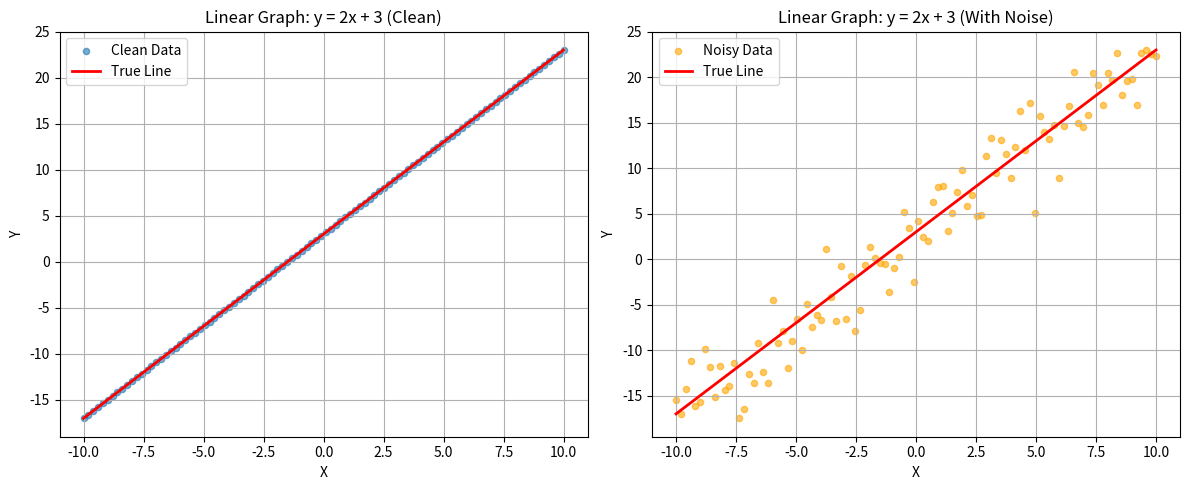
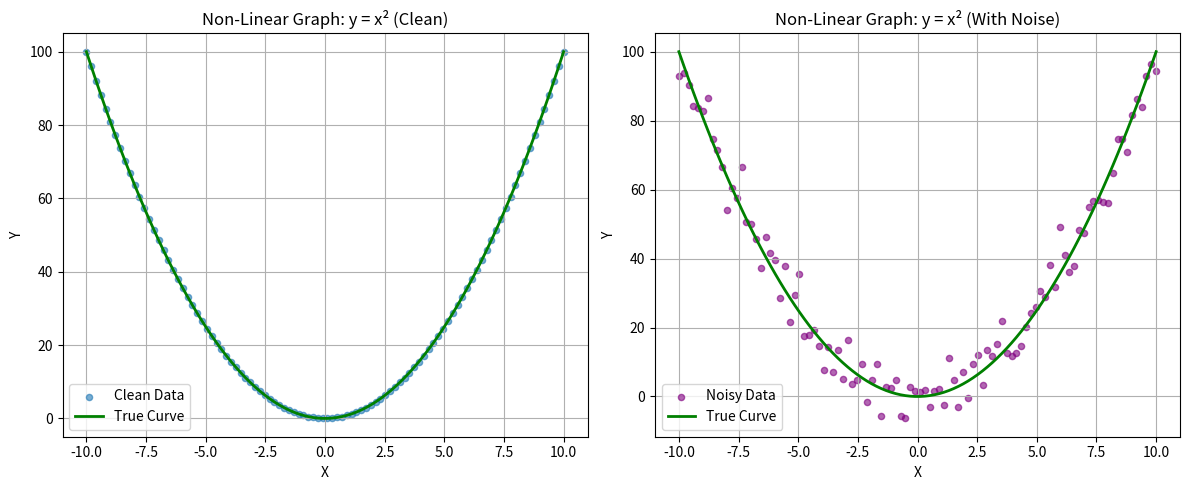
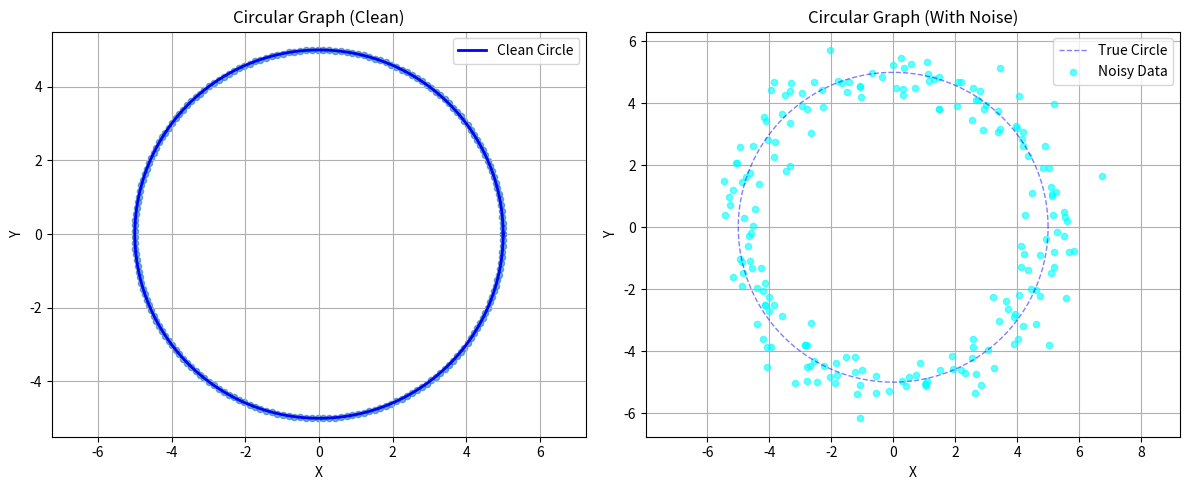

These charts were generated, in order, by the following Python code:
import numpy as np
import matplotlib.pyplot as plt
import pandas as pd

# Set random seed for reproducibility
np.random.seed(42)

# Generate x values
x_linear = np.linspace(-10, 10, 100)
# Generate y values with linear relationship
y_linear_clean = 2*x_linear + 3
# Add random noise
noise_linear = np.random.normal(0, 3, len(x_linear))  # Gaussian noise with std=3
y_linear_noisy = y_linear_clean + noise_linear

# Plot both clean and noisy versions
plt.figure(figsize=(12, 5))

plt.subplot(1, 2, 1)
plt.scatter(x_linear, y_linear_clean, label='Clean Data', alpha=0.6, s=20)
plt.plot(x_linear, y_linear_clean, 'r-', linewidth=2, label='True Line')
plt.title("Linear Graph: y = 2x + 3 (Clean)")
plt.xlabel("X")
plt.ylabel("Y")
plt.legend()
plt.grid(True)

plt.subplot(1, 2, 2)
plt.scatter(x_linear, y_linear_noisy, label='Noisy Data', alpha=0.6, s=20, color='orange')
plt.plot(x_linear, y_linear_clean, 'r-', linewidth=2, label='True Line')
plt.title("Linear Graph: y = 2x + 3 (With Noise)")
plt.xlabel("X")
plt.ylabel("Y")
plt.legend()
plt.grid(True)

plt.tight_layout()
plt.show()

# Create DataFrame for linear data
df_linear = pd.DataFrame({
    'x': x_linear,
    'y_clean': y_linear_clean,
    'noise': noise_linear,
    'y_noisy': y_linear_noisy
})

print("Linear Data (first 10 rows):")
print(df_linear.head(10))

# Generate x values
x_nonlinear = np.linspace(-10, 10, 100)
# Generate y values with quadratic relationship
y_nonlinear_clean = x_nonlinear**2
# Add random noise (proportional to y values for realistic noise)
noise_nonlinear = np.random.normal(0, 5, len(x_nonlinear))  # Gaussian noise
y_nonlinear_noisy = y_nonlinear_clean + noise_nonlinear

# Plot both clean and noisy versions
plt.figure(figsize=(12, 5))

plt.subplot(1, 2, 1)
plt.scatter(x_nonlinear, y_nonlinear_clean, label='Clean Data', alpha=0.6, s=20)
plt.plot(x_nonlinear, y_nonlinear_clean, 'g-', linewidth=2, label='True Curve')
plt.title("Non-Linear Graph: y = x² (Clean)")
plt.xlabel("X")
plt.ylabel("Y")
plt.legend()
plt.grid(True)

plt.subplot(1, 2, 2)
plt.scatter(x_nonlinear, y_nonlinear_noisy, label='Noisy Data', alpha=0.6, s=20, color='purple')
plt.plot(x_nonlinear, y_nonlinear_clean, 'g-', linewidth=2, label='True Curve')
plt.title("Non-Linear Graph: y = x² (With Noise)")
plt.xlabel("X")
plt.ylabel("Y")
plt.legend()
plt.grid(True)

plt.tight_layout()
plt.show()

# Create DataFrame for non-linear data
df_nonlinear = pd.DataFrame({
    'x': x_nonlinear,
    'y_clean': y_nonlinear_clean,
    'noise': noise_nonlinear,
    'y_noisy': y_nonlinear_noisy
})

print("Non-Linear Data (first 10 rows):")
print(df_nonlinear.head(10))

# Generate circular data
r = 5
theta = np.linspace(0, 2*np.pi, 200)

x_circle_clean = r * np.cos(theta)
y_circle_clean = r * np.sin(theta)

# Add random noise to circular coordinates
noise_x = np.random.normal(0, 0.5, len(theta))
noise_y = np.random.normal(0, 0.5, len(theta))

x_circle_noisy = x_circle_clean + noise_x
y_circle_noisy = y_circle_clean + noise_y

# Plot both clean and noisy versions
plt.figure(figsize=(12, 5))

plt.subplot(1, 2, 1)
plt.plot(x_circle_clean, y_circle_clean, 'b-', linewidth=2, label='Clean Circle')
plt.scatter(x_circle_clean, y_circle_clean, s=20, alpha=0.6)
plt.title("Circular Graph (Clean)")
plt.xlabel("X")
plt.ylabel("Y")
plt.axis("equal")
plt.legend()
plt.grid(True)

plt.subplot(1, 2, 2)
plt.plot(x_circle_clean, y_circle_clean, 'b--', linewidth=1, alpha=0.5, label='True Circle')
plt.scatter(x_circle_noisy, y_circle_noisy, s=20, alpha=0.6, color='cyan', label='Noisy Data')
plt.title("Circular Graph (With Noise)")
plt.xlabel("X")
plt.ylabel("Y")
plt.axis("equal")
plt.legend()
plt.grid(True)

plt.tight_layout()
plt.show()

# Create DataFrame for circular data
df_circular = pd.DataFrame({
    'theta': theta,
    'x_clean': x_circle_clean,
    'y_clean': y_circle_clean,
    'noise_x': noise_x,
    'noise_y': noise_y,
    'x_noisy': x_circle_noisy,
    'y_noisy': y_circle_noisy
})

print("Circular Data (first 10 rows):")
print(df_circular.head(10))

# Export each dataset to CSV
df_linear.to_csv('linear_data.csv', index=False)
df_nonlinear.to_csv('nonlinear_data.csv', index=False)
df_circular.to_csv('circular_data.csv', index=False)

print("✓ CSV files created successfully!")
print(f"  - linear_data.csv ({len(df_linear)} rows)")
print(f"  - nonlinear_data.csv ({len(df_nonlinear)} rows)")
print(f"  - circular_data.csv ({len(df_circular)} rows)")

# Create a combined CSV with all data labeled
df_linear['type'] = 'linear'
df_nonlinear['type'] = 'nonlinear'
# Prepare circular data for combining
df_circular_combined = df_circular[['x_noisy', 'y_noisy']].copy()
df_circular_combined.columns = ['x', 'y_noisy']
df_circular_combined['y_clean'] = df_circular['y_clean']
df_circular_combined['noise'] = np.sqrt(df_circular['noise_x']**2 + df_circular['noise_y']**2)
df_circular_combined['type'] = 'circular'

# Reorder columns for consistency
df_linear_combined = df_linear[['x', 'y_clean', 'noise', 'y_noisy', 'type']]
df_nonlinear_combined = df_nonlinear[['x', 'y_clean', 'noise', 'y_noisy', 'type']]
df_circular_combined = df_circular_combined[['x', 'y_clean', 'noise', 'y_noisy', 'type']]

df_combined = pd.concat([df_linear_combined, df_nonlinear_combined, df_circular_combined], ignore_index=True)
df_combined.to_csv('all_data_combined.csv', index=False)

print(f"  - all_data_combined.csv ({len(df_combined)} rows)")
print("\nCombined data summary:")
print(df_combined.groupby('type').size())

print("=" * 60)
print("SUMMARY STATISTICS")
print("=" * 60)

print("\n1. LINEAR DATA (y = 2x + 3):")
print(f"   Mean noise: {df_linear['noise'].mean():.4f}")
print(f"   Std noise: {df_linear['noise'].std():.4f}")
print(f"   Min y_noisy: {df_linear['y_noisy'].min():.4f}")
print(f"   Max y_noisy: {df_linear['y_noisy'].max():.4f}")

print("\n2. NON-LINEAR DATA (y = x²):")
print(f"   Mean noise: {df_nonlinear['noise'].mean():.4f}")
print(f"   Std noise: {df_nonlinear['noise'].std():.4f}")
print(f"   Min y_noisy: {df_nonlinear['y_noisy'].min():.4f}")
print(f"   Max y_noisy: {df_nonlinear['y_noisy'].max():.4f}")

print("\n3. CIRCULAR DATA (r = 5):")
noise_magnitude = np.sqrt(df_circular['noise_x']**2 + df_circular['noise_y']**2)
print(f"   Mean noise magnitude: {noise_magnitude.mean():.4f}")
print(f"   Std noise magnitude: {noise_magnitude.std():.4f}")
print("\n" + "=" * 60)
